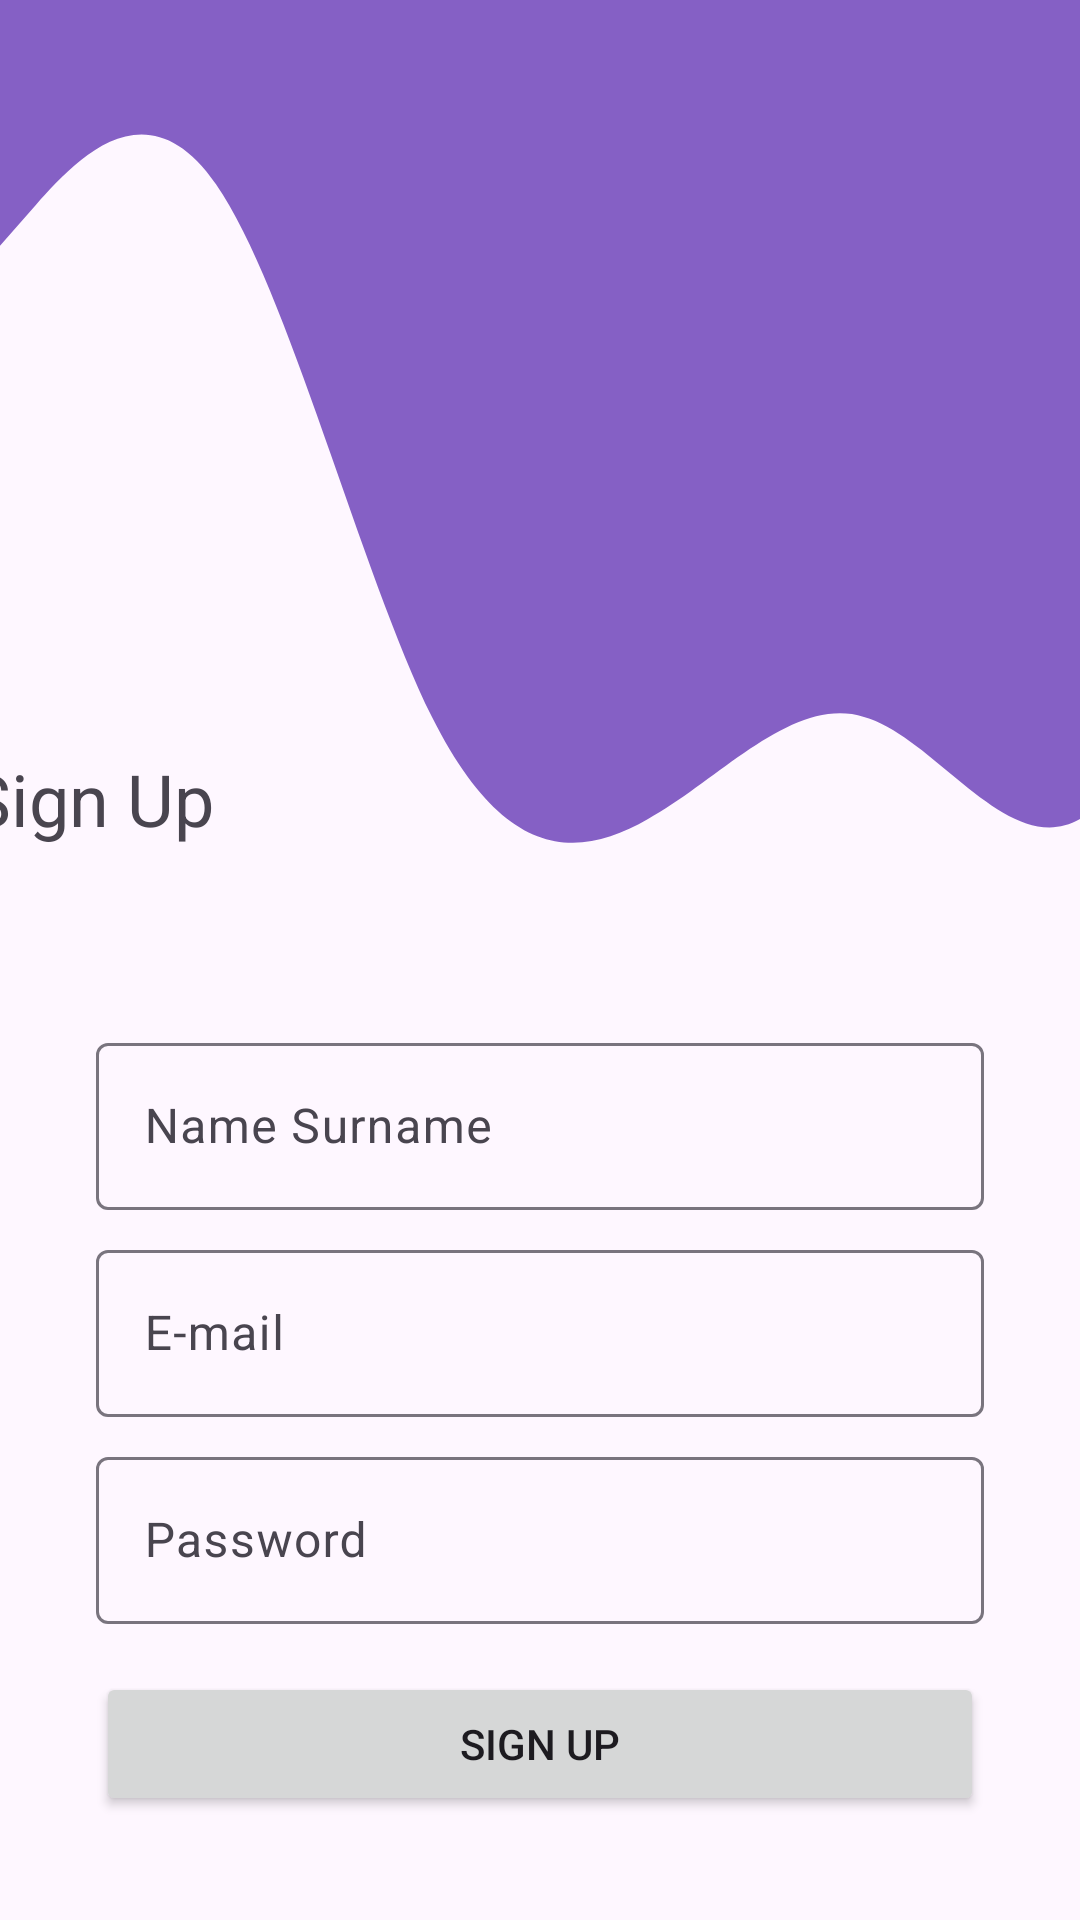

Produce the Android XML layout that renders to this screen, including the resource entries it uses.
<!-- AndroidManifest.xml: application theme Theme.Gathereality -->
<!-- res/layout/fragment_sign_up.xml -->
<?xml version="1.0" encoding="utf-8"?>
<androidx.constraintlayout.widget.ConstraintLayout xmlns:android="http://schemas.android.com/apk/res/android"
    xmlns:app="http://schemas.android.com/apk/res-auto"
    xmlns:tools="http://schemas.android.com/tools"
    android:layout_width="match_parent"
    android:layout_height="match_parent"
    tools:context=".ui.signup.SignUpFragment"
    android:background="@drawable/wave_signup"  >

    <ProgressBar
        android:id="@+id/progressBar"
        style="?android:attr/progressBarStyle"
        android:layout_width="wrap_content"
        android:layout_height="wrap_content"
        android:layout_marginStart="180dp"
        android:layout_marginEnd="180dp"
        android:visibility="gone"
        app:layout_constraintBottom_toBottomOf="parent"
        app:layout_constraintEnd_toEndOf="parent"
        app:layout_constraintStart_toStartOf="parent"
        app:layout_constraintTop_toTopOf="parent" />

    <TextView
        android:id="@+id/textView"
        android:layout_width="wrap_content"
        android:layout_height="wrap_content"
        android:layout_marginTop="250dp"
        android:layout_marginEnd="300dp"
        android:text="Sign Up"
        android:textSize="24sp"
        app:layout_constraintEnd_toEndOf="parent"
        app:layout_constraintStart_toStartOf="parent"
        app:layout_constraintTop_toTopOf="parent" />

    <com.google.android.material.textfield.TextInputLayout
        android:id="@+id/til_name"
        android:layout_width="0dp"
        android:layout_height="wrap_content"
        android:layout_marginStart="32dp"
        android:layout_marginTop="60dp"
        android:layout_marginEnd="32dp"
        app:layout_constraintEnd_toEndOf="parent"
        app:layout_constraintStart_toStartOf="parent"
        app:layout_constraintTop_toBottomOf="@+id/textView">

        <com.google.android.material.textfield.TextInputEditText
            android:id="@+id/et_name"
            android:layout_width="match_parent"
            android:layout_height="wrap_content"
            android:hint="Name Surname" />
    </com.google.android.material.textfield.TextInputLayout>

    <com.google.android.material.textfield.TextInputLayout
        android:id="@+id/til_mail"
        android:layout_width="0dp"
        android:layout_height="wrap_content"
        android:layout_marginTop="8dp"
        app:layout_constraintEnd_toEndOf="@+id/til_name"
        app:layout_constraintStart_toStartOf="@+id/til_name"
        app:layout_constraintTop_toBottomOf="@+id/til_name">

        <com.google.android.material.textfield.TextInputEditText
            android:id="@+id/et_mail"
            android:layout_width="match_parent"
            android:layout_height="wrap_content"
            android:hint="E-mail" />
    </com.google.android.material.textfield.TextInputLayout>

    <com.google.android.material.textfield.TextInputLayout
        android:id="@+id/til_passwor"
        android:layout_width="0dp"
        android:layout_height="wrap_content"
        android:layout_marginTop="8dp"
        app:layout_constraintEnd_toEndOf="@+id/til_mail"
        app:layout_constraintStart_toStartOf="@+id/til_mail"
        app:layout_constraintTop_toBottomOf="@+id/til_mail">

        <com.google.android.material.textfield.TextInputEditText
            android:id="@+id/et_passwor"
            android:layout_width="match_parent"
            android:layout_height="wrap_content"
            android:hint="Password" />
    </com.google.android.material.textfield.TextInputLayout>

    <Button
        android:id="@+id/btn_signup"
        android:layout_width="0dp"
        android:layout_height="wrap_content"
        android:layout_marginTop="16dp"
        android:text="Sign up"
        app:layout_constraintEnd_toEndOf="@+id/til_passwor"
        app:layout_constraintStart_toStartOf="@+id/til_passwor"
        app:layout_constraintTop_toBottomOf="@+id/til_passwor" />
</androidx.constraintlayout.widget.ConstraintLayout>
<!-- resources referenced by this layout -->
<resources>
  <!-- drawable wave_signup (drawable) -->
  <vector xmlns:android="http://schemas.android.com/apk/res/android"
      android:width="600dp"
      android:height="300dp"
      android:viewportWidth="800"
      android:viewportHeight="500">
    <path
        android:pathData="M0,64L26.7,53.3C53.3,43 107,21 160,48C213.3,75 267,149 320,186.7C373.3,224 427,224 480,213.3C533.3,203 587,181 640,186.7C693.3,192 747,224 800,213.3C853.3,203 907,149 960,138.7C1013.3,128 1067,160 1120,160C1173.3,160 1227,128 1280,106.7C1333.3,85 1387,75 1413,69.3L1440,64L1440,0L1413.3,0C1386.7,0 1333,0 1280,0C1226.7,0 1173,0 1120,0C1066.7,0 1013,0 960,0C906.7,0 853,0 800,0C746.7,0 693,0 640,0C586.7,0 533,0 480,0C426.7,0 373,0 320,0C266.7,0 213,0 160,0C106.7,0 53,0 27,0L0,0Z"
        android:fillColor="#FF673AB7"
        android:fillAlpha="0.8"/>
  </vector>
  <style name="Theme.Gathereality" parent="Base.Theme.Gathereality" />
  <style name="Base.Theme.Gathereality" parent="Theme.Material3.DayNight.NoActionBar">
          
          
      </style>
</resources>
